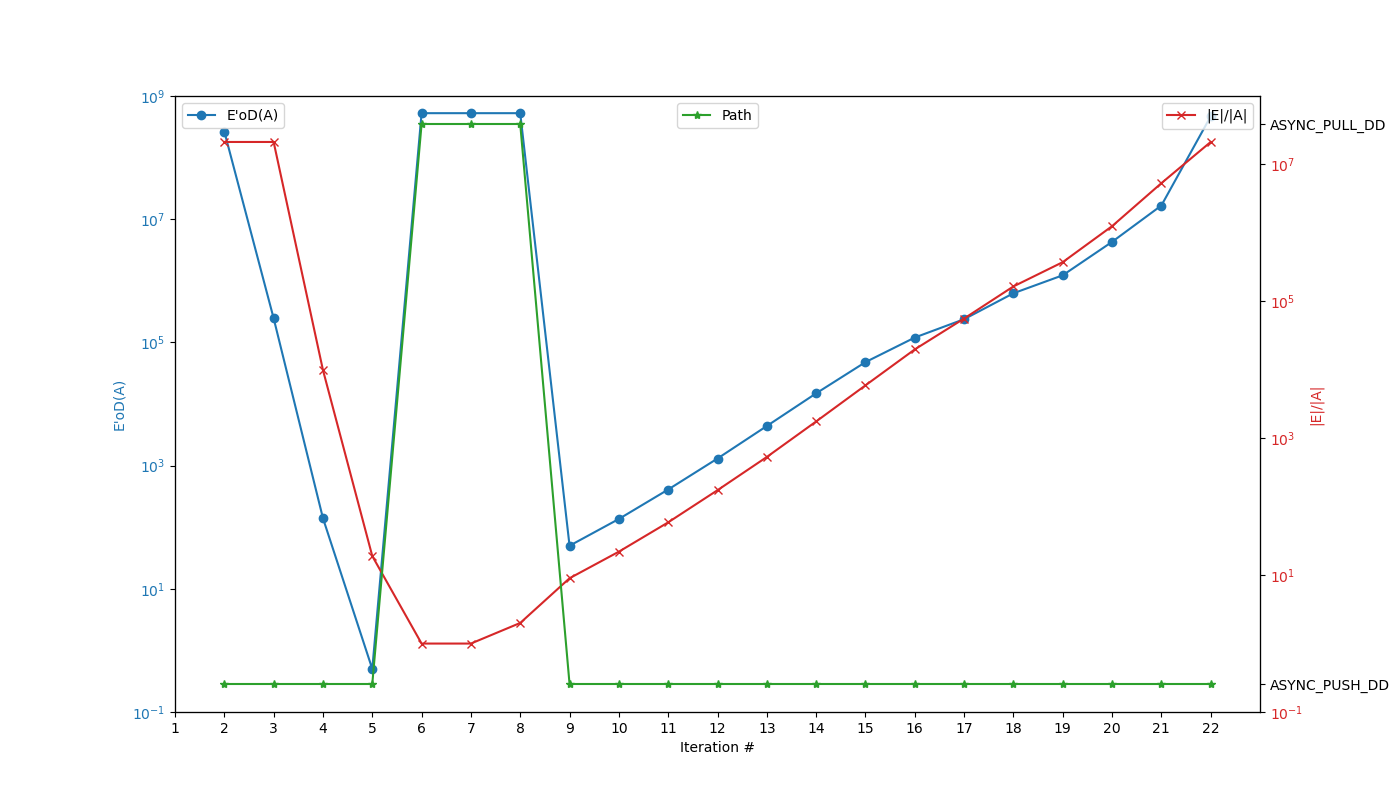

The file beside this chart, header and first rows:
Round, Variant, E'/outDegree(A), |V|/|A|
1, ASYNC_PUSH_DD, 265025676, 21297772
2, ASYNC_PUSH_DD, 265025675, 21297772
3, ASYNC_PUSH_DD, 246535, 21297772
4, ASYNC_PUSH_DD, 140, 9910
5, ASYNC_PUSH_DD, 0.5, 19
6, ASYNC_PULL_DD, 526289521, 1
7, ASYNC_PULL_DD, 526289521, 1
8, ASYNC_PULL_DD, 526289521, 2
9, ASYNC_PUSH_DD, 50, 9
10, ASYNC_PUSH_DD, 136, 22
11, ASYNC_PUSH_DD, 409, 59
12, ASYNC_PUSH_DD, 1303, 174
13, ASYNC_PUSH_DD, 4391, 532
14, ASYNC_PUSH_DD, 14892, 1757
15, ASYNC_PUSH_DD, 47826, 5920
16, ASYNC_PUSH_DD, 119908, 19848
17, ASYNC_PUSH_DD, 237982, 56046
18, ASYNC_PUSH_DD, 627579, 165099
19, ASYNC_PUSH_DD, 1228732, 373645
20, ASYNC_PUSH_DD, 4283650, 1252810
21, ASYNC_PUSH_DD, 16675637, 5324443
22, ASYNC_PUSH_DD, 466917820, 21297772
